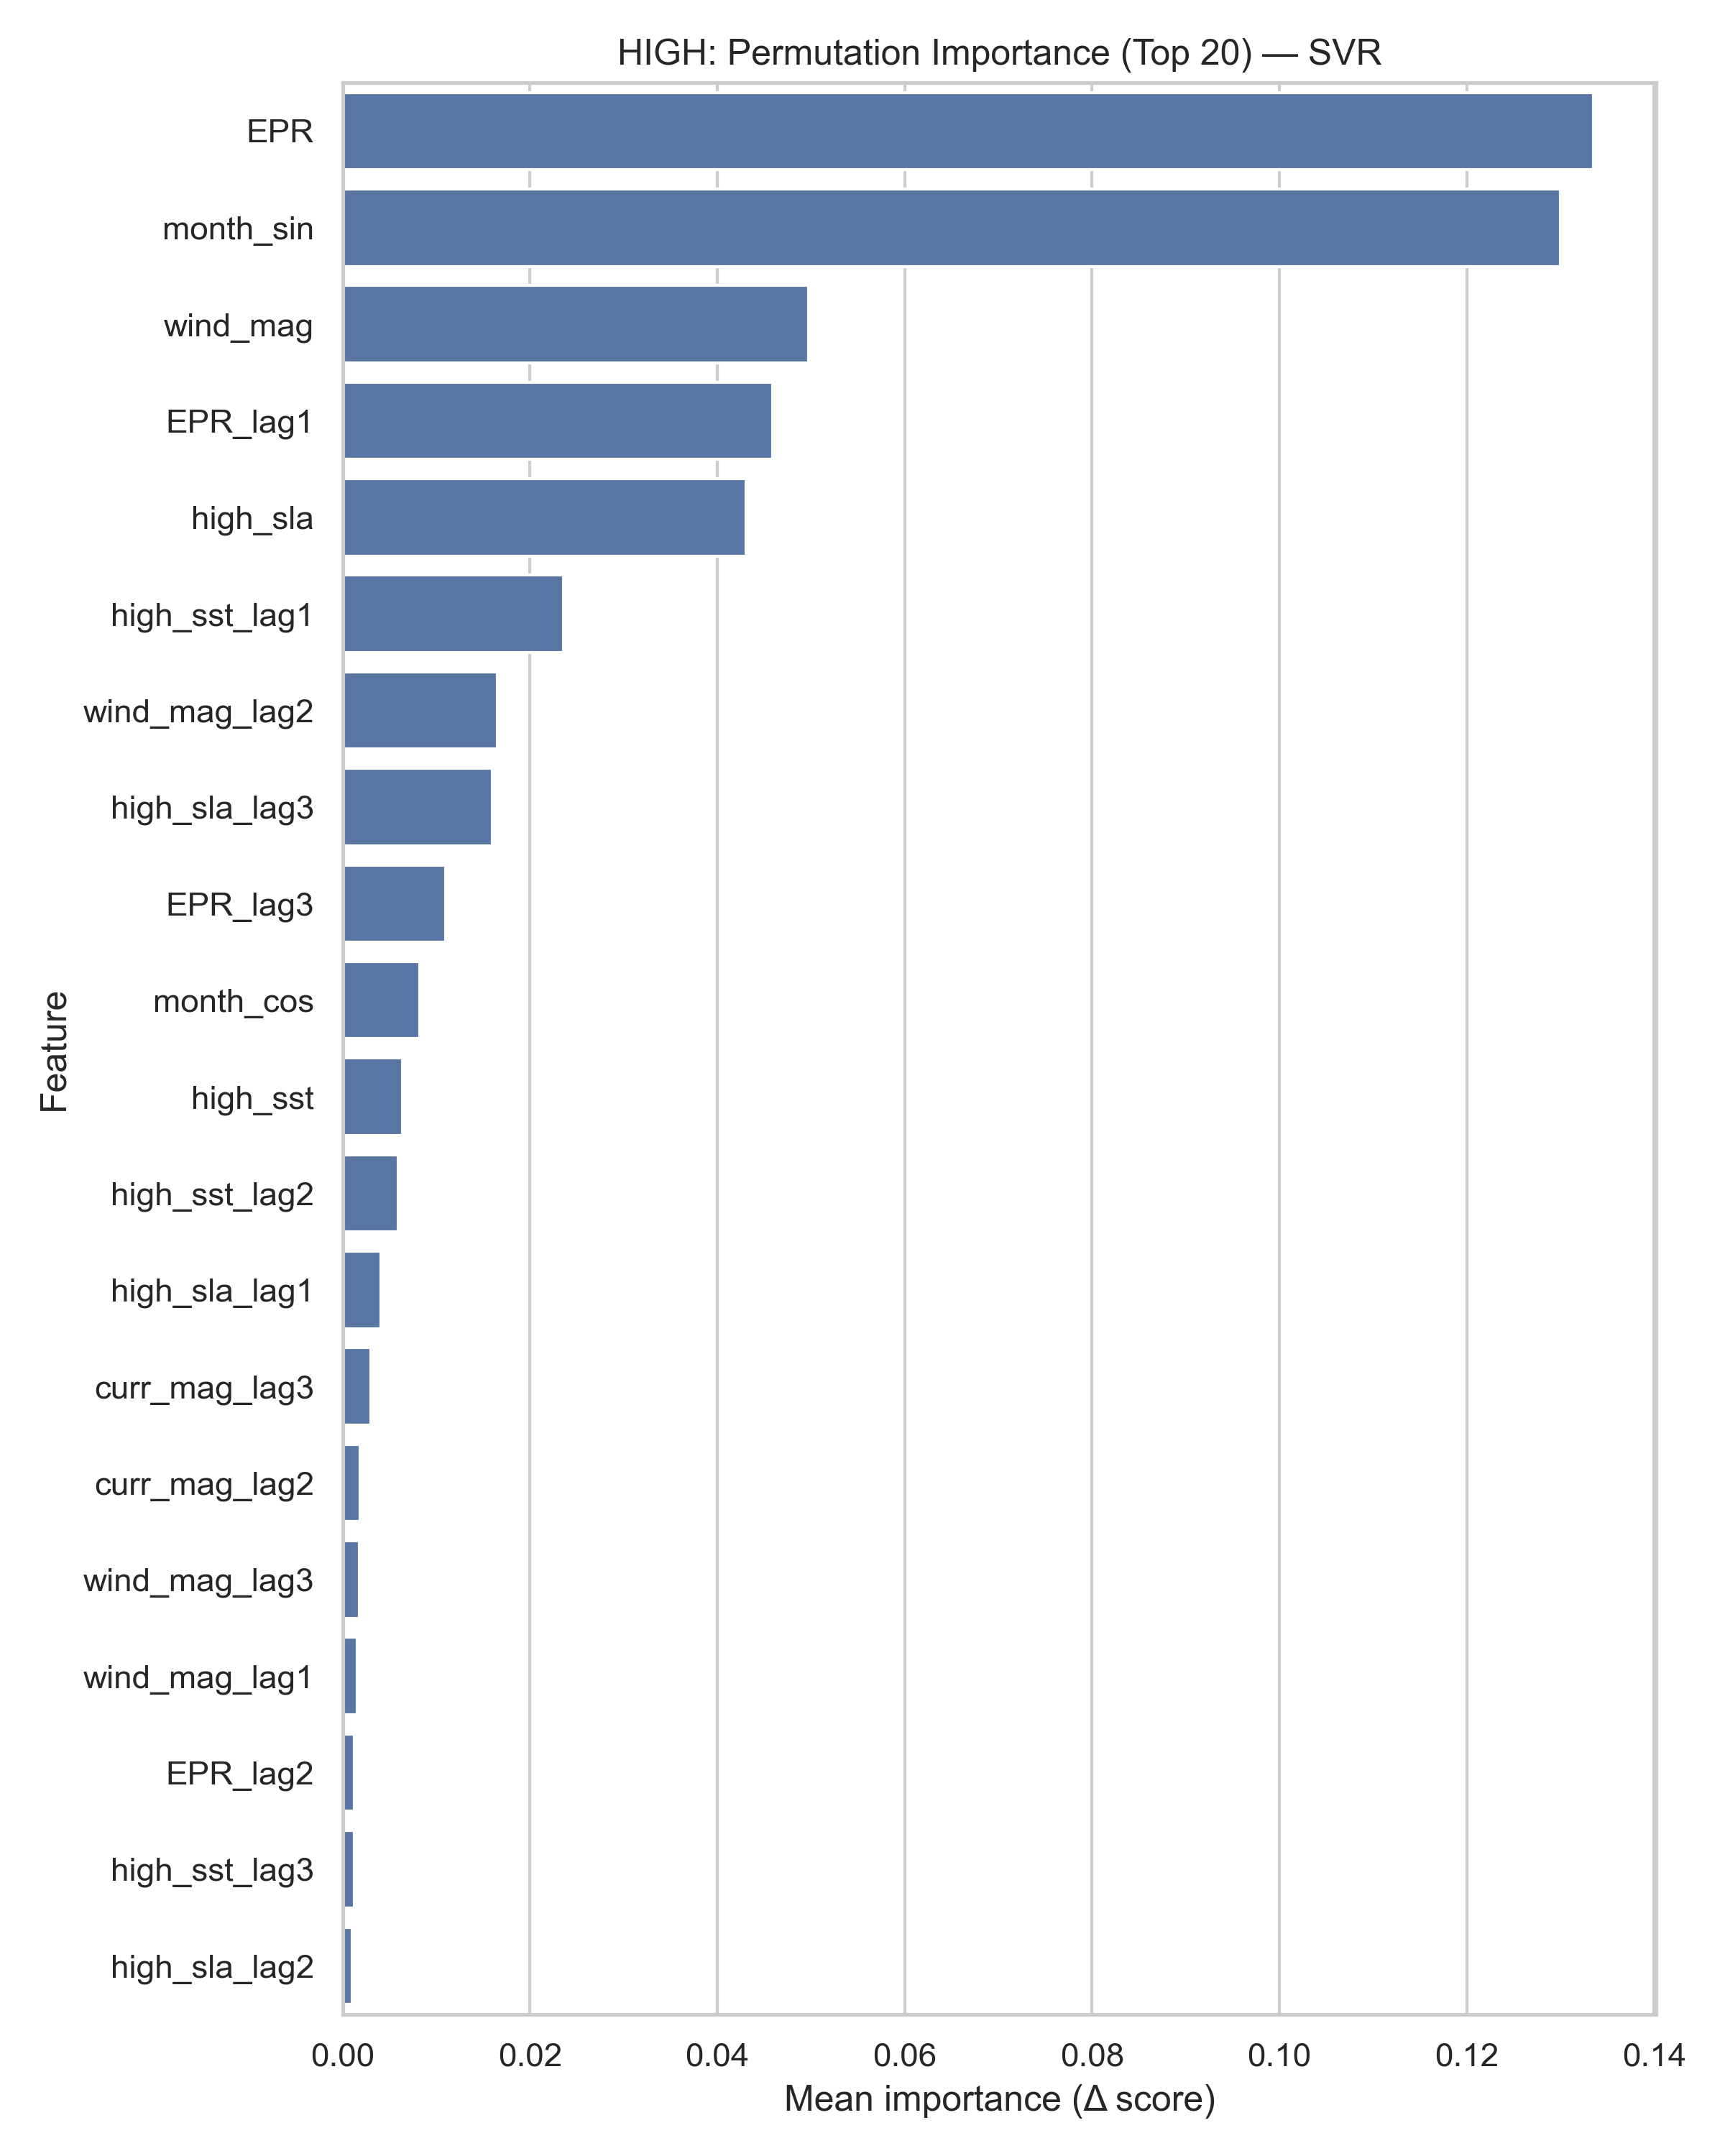

Data behind this chart, as committed beside it:
feature, importance, importance_std
EPR, 0.1336, 0.01144
month_sin, 0.13, 0.01187
wind_mag, 0.04972, 0.008599
EPR_lag1, 0.04593, 0.007022
high_sla, 0.04305, 0.00795
high_sst_lag1, 0.0236, 0.004416
wind_mag_lag2, 0.01655, 0.002891
high_sla_lag3, 0.01596, 0.004129
EPR_lag3, 0.011, 0.003693
month_cos, 0.008262, 0.002307
high_sst, 0.006398, 0.001959
high_sst_lag2, 0.00596, 0.001633
high_sla_lag1, 0.004084, 0.002387
curr_mag_lag3, 0.003035, 0.001406
curr_mag_lag2, 0.001866, 0.001182
wind_mag_lag3, 0.001813, 0.001078
wind_mag_lag1, 0.0016, 0.000636
EPR_lag2, 0.001271, 0.0009237
high_sst_lag3, 0.001256, 0.0004431
high_sla_lag2, 0.001007, 0.0007354
curr_mag, 0.0007945, 0.0003243
curr_mag_lag1, 0.0006834, 0.0004109
